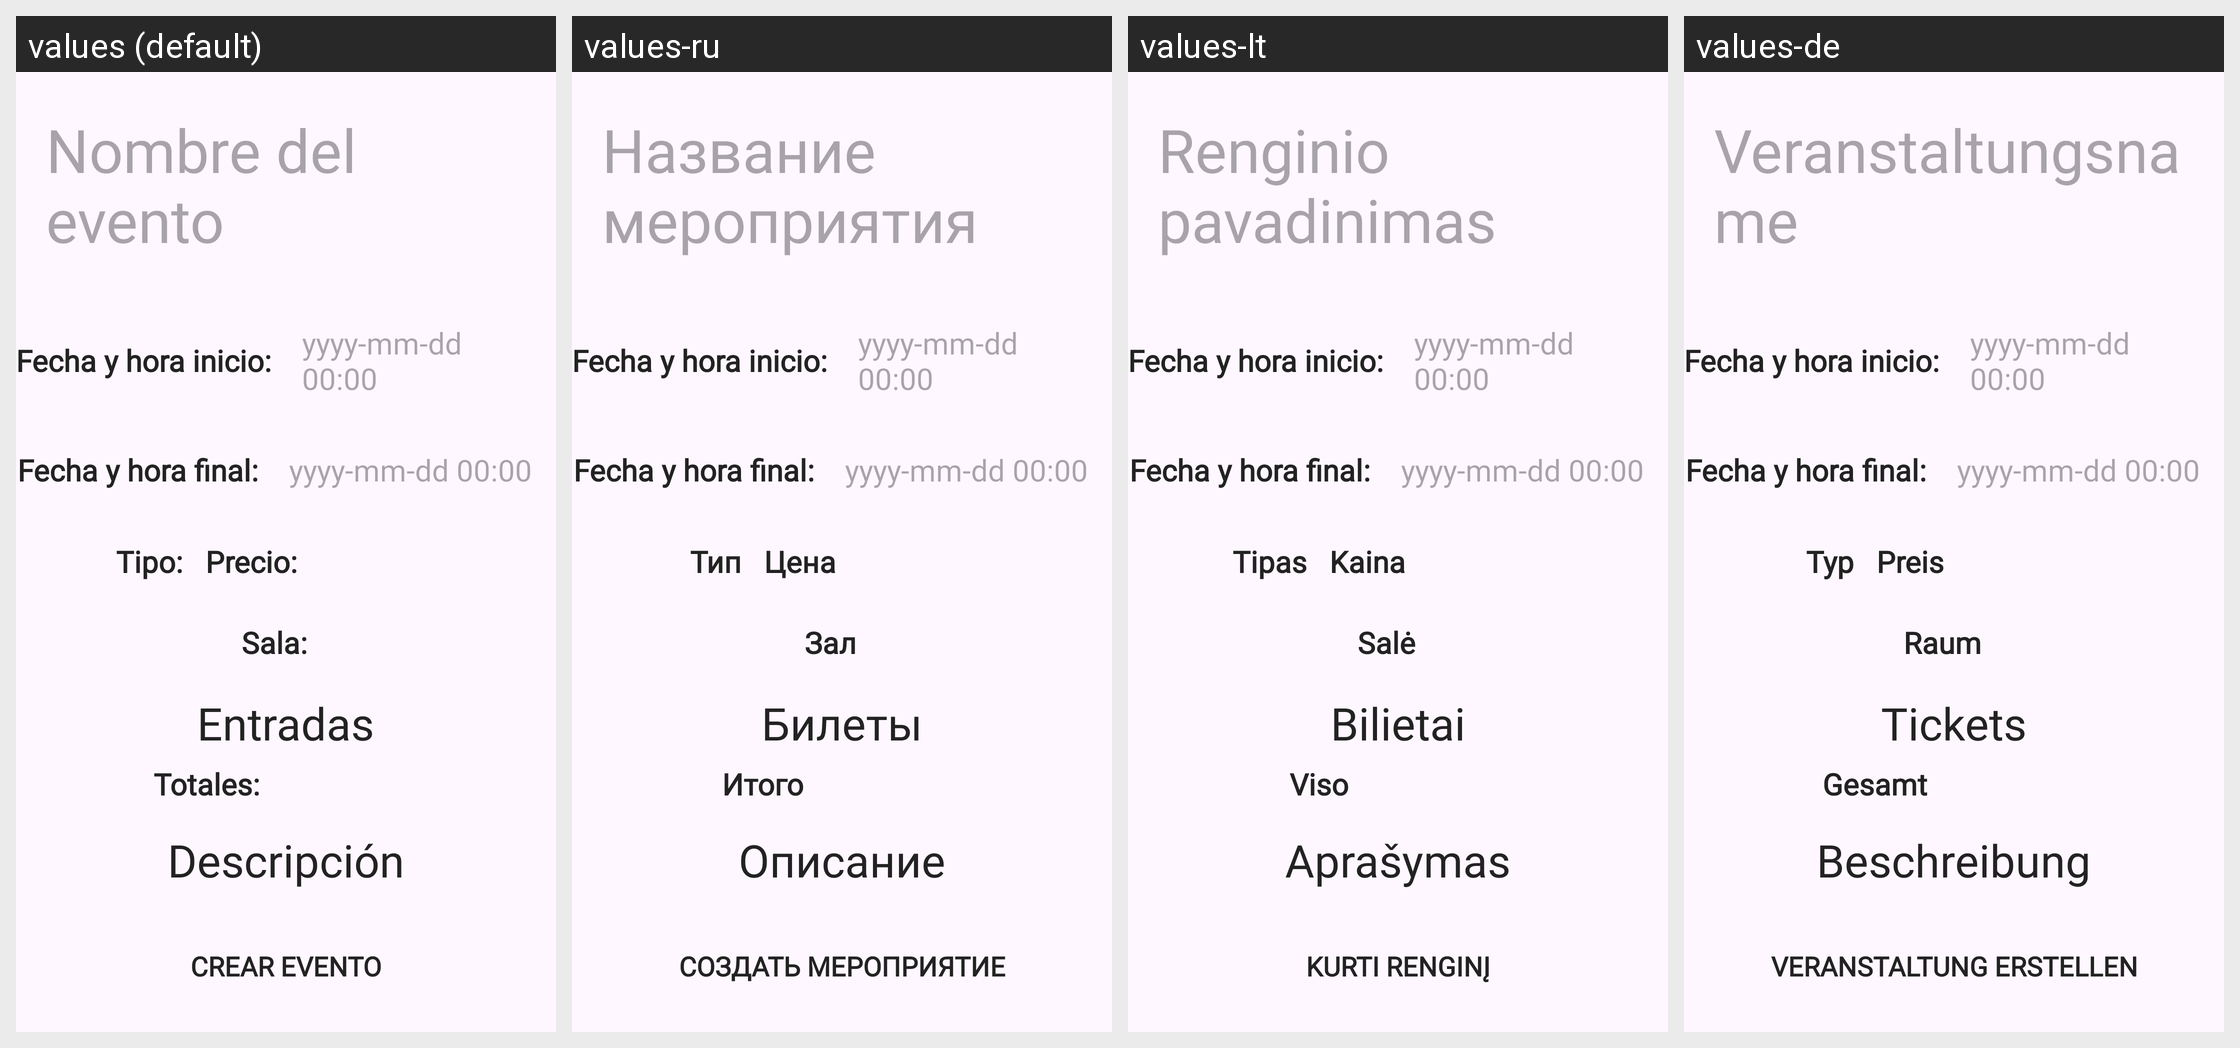

Strings drawn on this Android screen and how each of the app's shown locales translates them:
Android screen res/layout/fragment_crear_evento.xml rendered under 4 locales, left to right: values (default), values-ru, values-lt, values-de. Device: Nexus 5 (rendered at 1080×1920; each locale shown at half size, 540×960, under a caption strip naming it); theme Theme.CulturApp.
Other locales in the repository, not shown: values-ca, values-en, values-gl, values-it, values-ja, values-pt, values-tr, values-zh.
Strings drawn on this screen, with the default value and each locale's value (text and hints the layout hard-codes, and strings that could not be matched under every locale, appear in the picture but are not listed):

nombre_evento
  values: Nombre del evento
  values-ru: Название мероприятия
  values-lt: Renginio pavadinimas
  values-de: Veranstaltungsname

fechaInicio
  values: Fecha y hora inicio:
  values-ru: Fecha y hora inicio:  [not translated; the default value is used]
  values-lt: Fecha y hora inicio:  [not translated; the default value is used]
  values-de: Fecha y hora inicio:  [not translated; the default value is used]

fechaFinal
  values: Fecha y hora final:
  values-ru: Fecha y hora final:  [not translated; the default value is used]
  values-lt: Fecha y hora final:  [not translated; the default value is used]
  values-de: Fecha y hora final:  [not translated; the default value is used]

tipo
  values: Tipo:
  values-ru: Тип
  values-lt: Tipas
  values-de: Typ

precio
  values: Precio:
  values-ru: Цена
  values-lt: Kaina
  values-de: Preis

sala
  values: Sala:
  values-ru: Зал
  values-lt: Salė
  values-de: Raum

entradas
  values: Entradas
  values-ru: Билеты
  values-lt: Bilietai
  values-de: Tickets

total
  values: Totales:
  values-ru: Итого
  values-lt: Viso
  values-de: Gesamt

descripcion
  values: Descripción
  values-ru: Описание
  values-lt: Aprašymas
  values-de: Beschreibung

crear
  values: Crear evento
  values-ru: Создать мероприятие
  values-lt: Kurti renginį
  values-de: Veranstaltung erstellen
